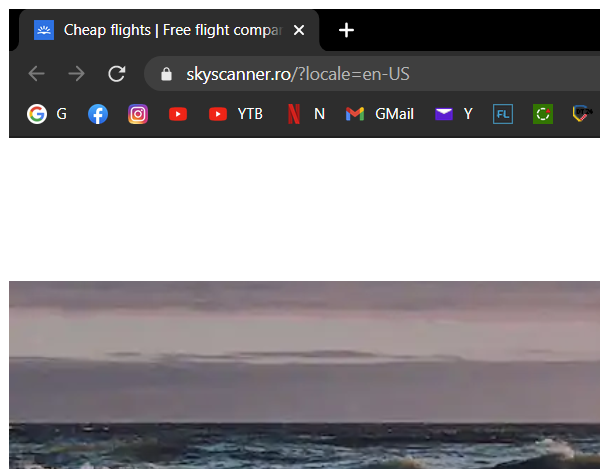
Task: Book a flight ticket for a trip to an European capital
Workflow: SelectChildrenNumber

Step 1: Attach Chrome Browser in window 'Cheap flights | Free flight comparison at www.skyscanner.ro' (chrome.exe)
